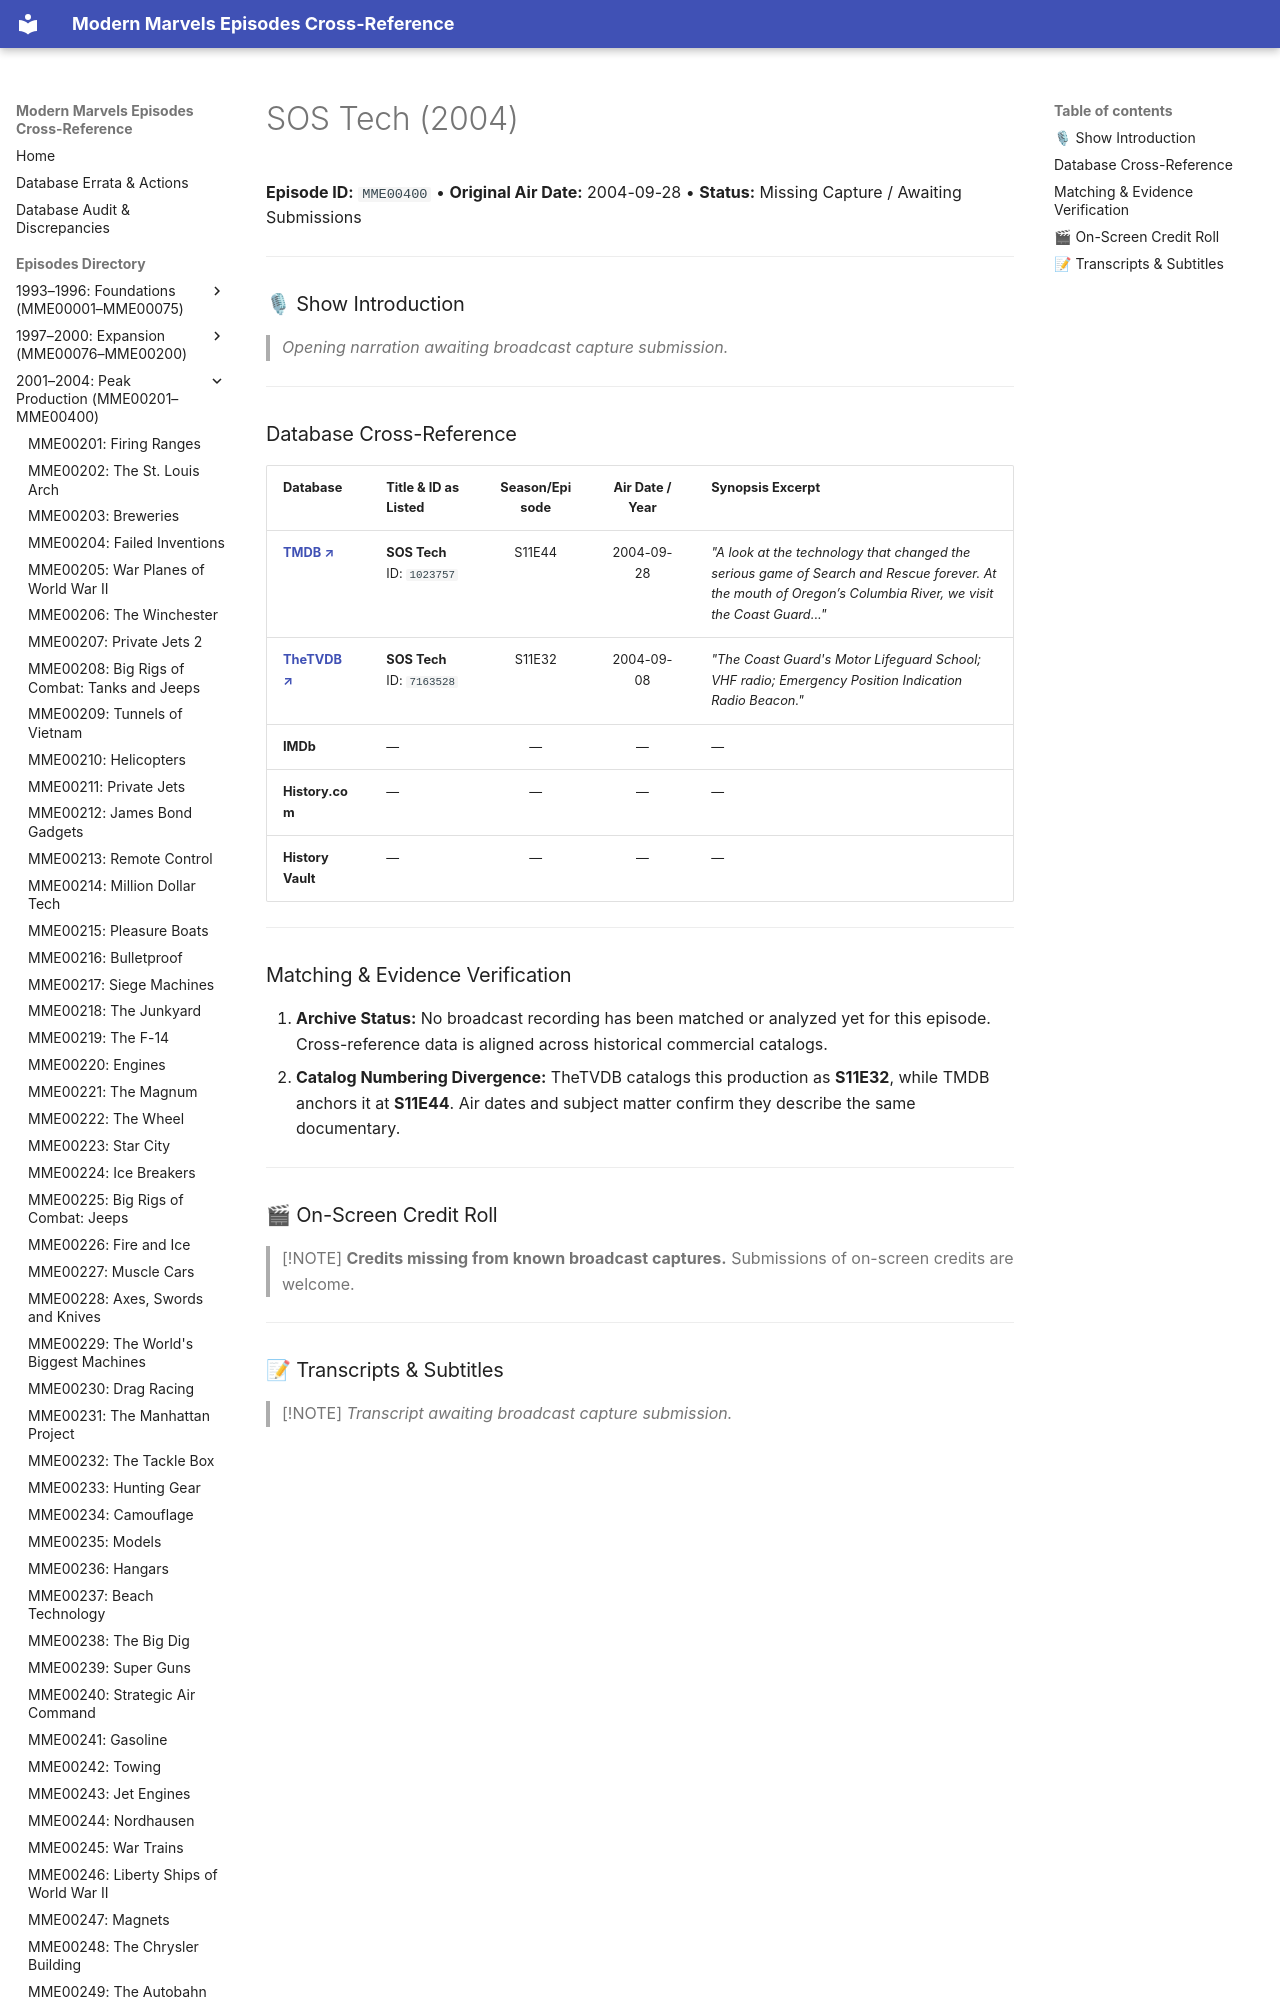

repository: ModernMarvelsFan/ModernMarvels · page: episodes/MME00400/index.html · generator: mkdocs

# SOS Tech (2004)

**Episode ID:** `MME00400` • **Original Air Date:** 2004-09-28 • **Status:** Missing Capture / Awaiting Submissions

---

### 🎙 Show Introduction

> *Opening narration awaiting broadcast capture submission.*

---
